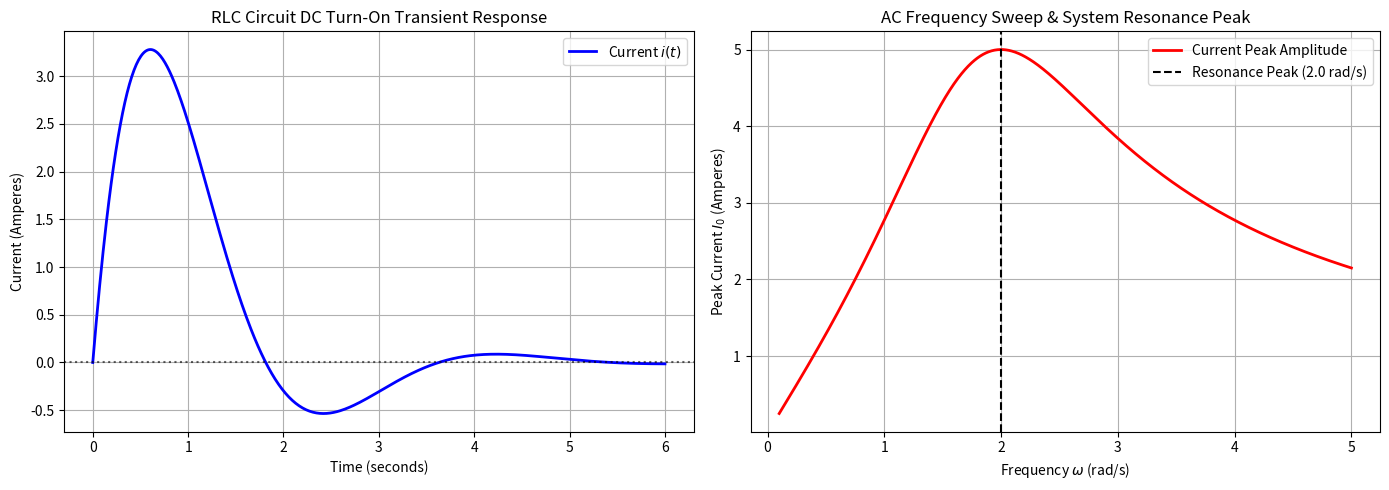

Generate this figure with matplotlib:
import numpy as np
import matplotlib.pyplot as plt
import sympy as sp

# 1. Transient Simulation
t = sp.symbols('t', real=True, positive=True)
i = sp.symbols('i', cls=sp.Function)

# Parameters
L, R, C = 1.0, 2.0, 0.25

rlc_ode = sp.Eq(L * i(t).diff(t, 2) + R * i(t).diff(t) + (1/C) * i(t), 0)
# Applied initial constraints: i(0) = 0, i'(0) = 12
rlc_sol = sp.dsolve(rlc_ode, i(t), ics={i(0): 0, i(t).diff(t).subs(t, 0): 12})

print("Analytical Expression for RLC Loop Current i(t):")
sp.pprint(rlc_sol)

# 2. AC Resonance Frequency Sweep Calculation
# Impedance Z = sqrt( R^2 + (omega*L - 1/(omega*C))^2 )
# Current Amplitude I0 = E0 / Z
omega_vals = np.linspace(0.1, 5.0, 1000)
E0 = 10.0 # Peak AC Input Voltage
Z = np.sqrt(R**2 + (omega_vals * L - 1 / (omega_vals * C))**2)
I0_amplitude = E0 / Z

# Peak theoretical resonance occurs at omega_0 = 1 / sqrt(LC)
omega_0 = 1 / np.sqrt(L * C)
print(f"\nTheoretical Resonant Frequency (omega_0) = {omega_0:.2f} rad/s")

# Plotting Results Side-by-Side
fig, (ax1, ax2) = plt.subplots(1, 2, figsize=(14, 5))

# Plot 1: Transient Response
t_vals = np.linspace(0, 6, 500)
i_vals = sp.lambdify(t, rlc_sol.rhs, 'numpy')(t_vals)
ax1.plot(t_vals, i_vals, 'b-', linewidth=2, label='Current $i(t)$')
ax1.axhline(0, color='black', linestyle=':', alpha=0.6)
ax1.set_title("RLC Circuit DC Turn-On Transient Response")
ax1.set_xlabel("Time (seconds)")
ax1.set_ylabel("Current (Amperes)")
ax1.grid(True)
ax1.legend()

# Plot 2: Frequency Sweep (Resonance curve)
ax2.plot(omega_vals, I0_amplitude, 'r-', linewidth=2, label='Current Peak Amplitude')
ax2.axvline(omega_0, color='k', linestyle='--', label=f'Resonance Peak ({omega_0:.1f} rad/s)')
ax2.set_title("AC Frequency Sweep & System Resonance Peak")
ax2.set_xlabel("Frequency $\omega$ (rad/s)")
ax2.set_ylabel("Peak Current $I_0$ (Amperes)")
ax2.grid(True)
ax2.legend()

plt.tight_layout()
plt.show()
